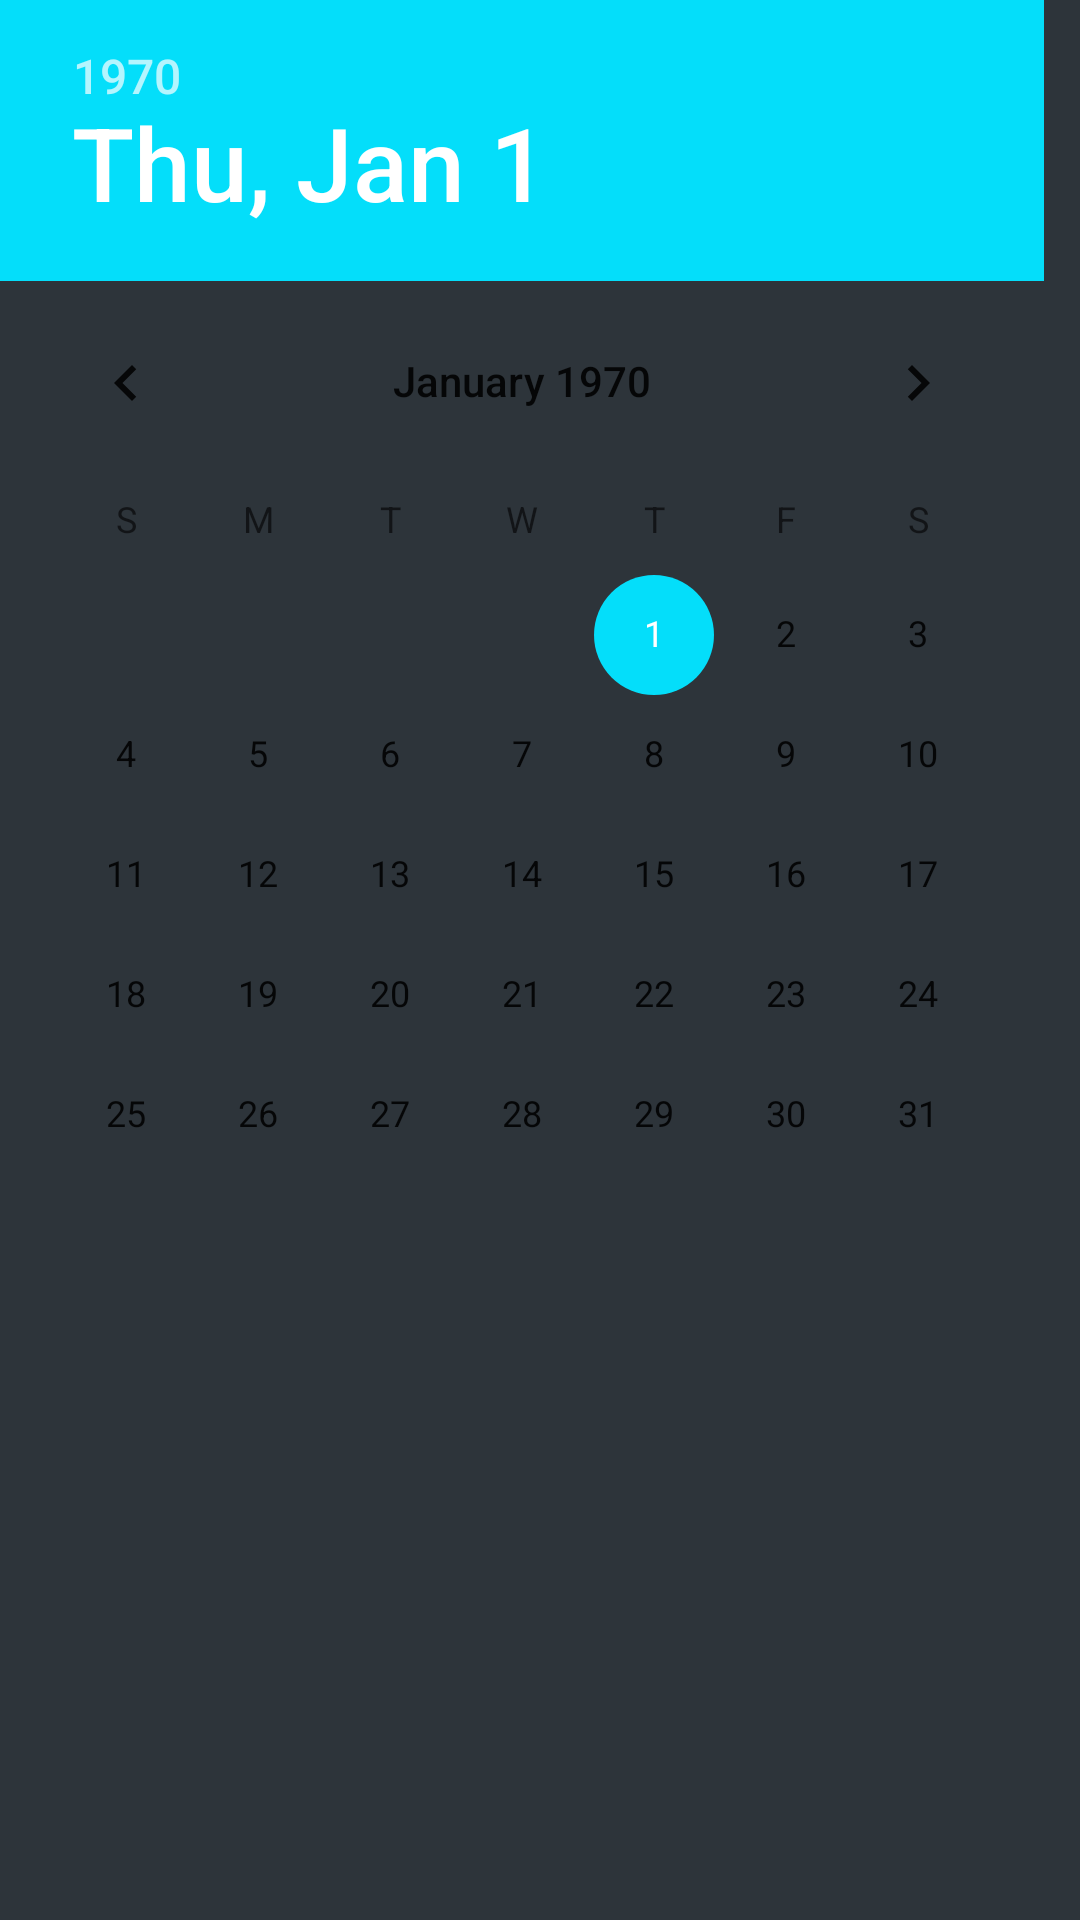

The Android layout XML behind this screen, and the referenced resources:
<!-- AndroidManifest.xml: application theme AppTheme -->
<!-- res/layout/dialog_date.xml -->
<?xml version="1.0" encoding="UTF-8"?>
<DatePicker
    android:calendarTextColor="#000000"
    android:calendarViewShown="false"
    android:layout_height="wrap_content"
    android:layout_width="wrap_content"
    android:id="@+id/dialog_date_picker"
    xmlns:android="http://schemas.android.com/apk/res/android">
</DatePicker>
<!-- resources referenced by this layout -->
<resources>
  <style name="AppTheme" parent="Theme.AppCompat.Light.DarkActionBar">
          
          <item name="colorPrimary">@color/colorPrimary</item>
          <item name="colorPrimaryDark">@color/colorPrimaryDark</item>
          <item name="colorAccent">@color/colorAccent</item>
          <item name="android:colorBackground">@color/background</item>
          <item name="android:textColor">@color/offwhite</item>
      </style>
  <color name="colorPrimary">#03A9F4</color>
  <color name="colorPrimaryDark">#1A74BB</color>
  <color name="colorAccent">#04DEFA</color>
  <color name="background">#2D343A</color>
  <color name="offwhite">#CAD7DB</color>
</resources>
